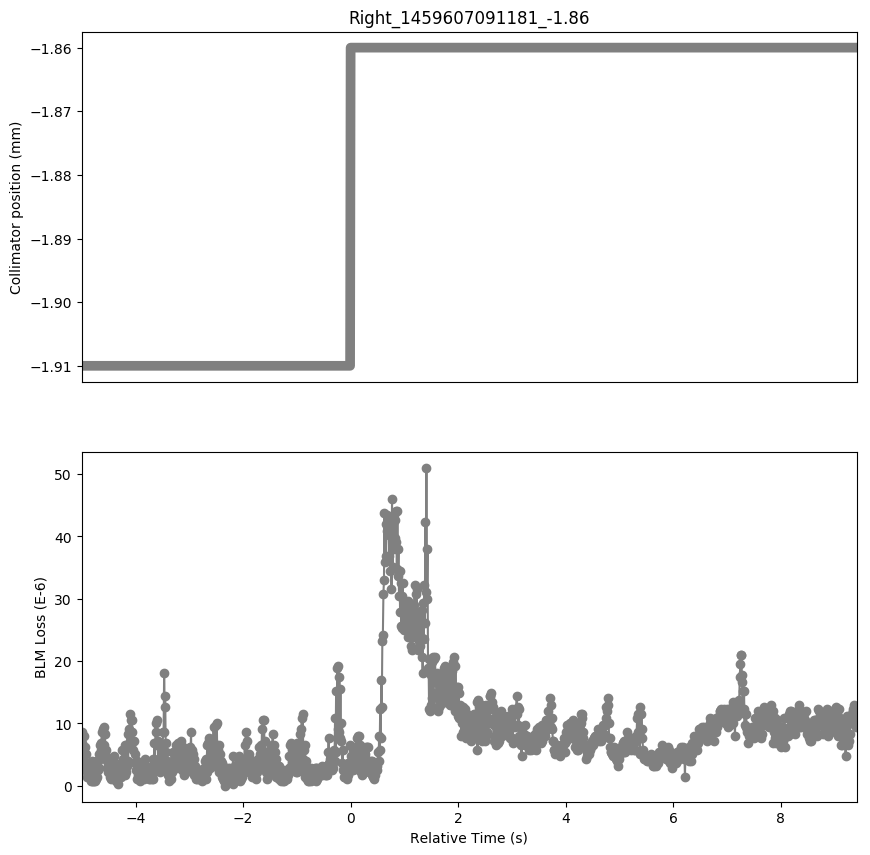

The table this chart was drawn from, first rows:
Timestamp, position, BLMTI.06L7.B1E10_TCP.D6L7.B1
1459607086190, -1.91, 6.877999999999999e-06
1459607086200, -1.91, 8.687999999999999e-06
1459607086210, -1.91, 5.0680000000000004e-06
1459607086220, -1.91, 7.964e-06
1459607086230, -1.91, 3.982e-06
1459607086240, -1.91, 6.154e-06
1459607086250, -1.91, 2.5340000000000002e-06
1459607086260, -1.91, 5.0680000000000004e-06
1459607086270, -1.91, 2.8960000000000003e-06
1459607086280, -1.91, 3.258e-06
1459607086290, -1.91, 1.4480000000000002e-06
1459607086300, -1.91, 2.5340000000000002e-06
1459607086310, -1.91, 1.81e-06
1459607086320, -1.91, 3.62e-06
1459607086330, -1.91, 1.4480000000000002e-06
1459607086340, -1.91, 2.5340000000000002e-06
1459607086350, -1.91, 7.240000000000001e-07
1459607086360, -1.91, 2.8960000000000003e-06
1459607086370, -1.91, 7.240000000000001e-07
1459607086380, -1.91, 3.982e-06
1459607086390, -1.91, 7.240000000000001e-07
1459607086400, -1.91, 2.5340000000000002e-06
1459607086410, -1.91, 7.240000000000001e-07
1459607086420, -1.91, 2.1719999999999997e-06
1459607086430, -1.91, 7.240000000000001e-07
1459607086440, -1.91, 3.258e-06
1459607086450, -1.91, 1.0859999999999999e-06
1459607086460, -1.91, 3.982e-06
1459607086470, -1.91, 1.4480000000000002e-06
1459607086480, -1.91, 3.62e-06
1459607086490, -1.91, 2.5340000000000002e-06
1459607086500, -1.91, 5.0680000000000004e-06
1459607086510, -1.91, 2.8960000000000003e-06
1459607086520, -1.91, 6.516e-06
1459607086530, -1.91, 4.343999999999999e-06
1459607086540, -1.91, 6.877999999999999e-06
1459607086550, -1.91, 5.792000000000001e-06
1459607086560, -1.91, 8.687999999999999e-06
1459607086570, -1.91, 4.706e-06
1459607086580, -1.91, 9.05e-06
1459607086590, -1.91, 6.154e-06
1459607086600, -1.91, 9.412e-06
1459607086610, -1.91, 6.516e-06
1459607086620, -1.91, 8.326e-06
1459607086630, -1.91, 4.706e-06
1459607086640, -1.91, 5.792000000000001e-06
1459607086650, -1.91, 2.8960000000000003e-06
1459607086660, -1.91, 3.982e-06
1459607086670, -1.91, 2.1719999999999997e-06
1459607086680, -1.91, 3.982e-06
1459607086690, -1.91, 3.258e-06
1459607086700, -1.91, 3.982e-06
1459607086710, -1.91, 1.4480000000000002e-06
1459607086720, -1.91, 3.62e-06
1459607086730, -1.91, 1.0859999999999999e-06
1459607086740, -1.91, 4.343999999999999e-06
1459607086750, -1.91, 2.1719999999999997e-06
1459607086760, -1.91, 4.343999999999999e-06
1459607086770, -1.91, 1.81e-06
1459607086780, -1.91, 4.706e-06
... 1,383 more rows
